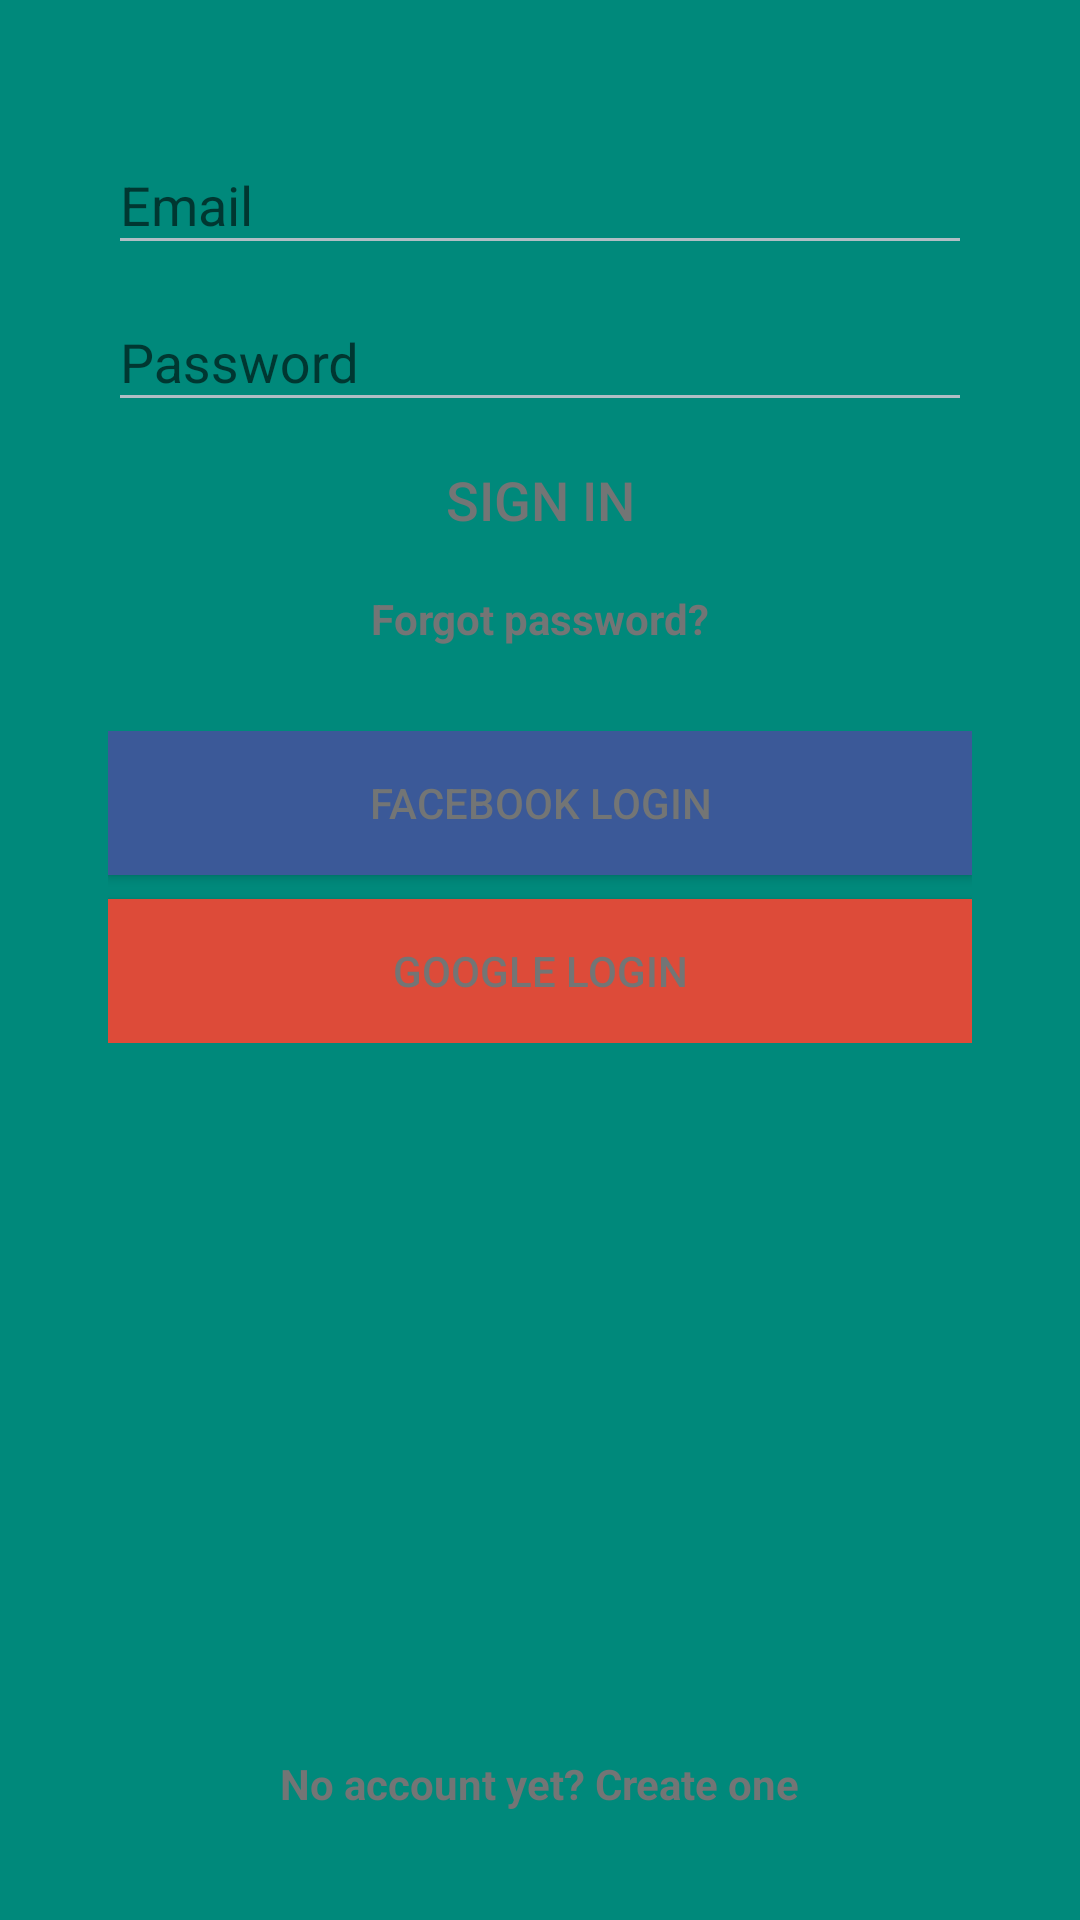

Android layout source for this screen:
<!-- AndroidManifest.xml: application theme AppTheme -->
<!-- res/layout/activity_login.xml -->
<?xml version="1.0" encoding="utf-8"?>
<RelativeLayout xmlns:android="http://schemas.android.com/apk/res/android"
    android:layout_width="match_parent"
    android:layout_height="match_parent"
    android:background="#00897B"
    android:focusable="true"
    android:focusableInTouchMode="true"
    android:padding="@dimen/padding_sides">


    <LinearLayout
        android:id="@+id/ll1"
        android:layout_width="match_parent"
        android:layout_height="wrap_content"
        android:orientation="vertical">

        <android.support.design.widget.TextInputLayout
            android:layout_width="match_parent"
            android:layout_height="wrap_content">

            <EditText
                android:id="@+id/etEmail"
                android:layout_width="match_parent"
                android:layout_height="wrap_content"
                android:hint="@string/hint_et_email"
                android:inputType="textEmailAddress"
                android:textSize="@dimen/text_medium" />

        </android.support.design.widget.TextInputLayout>

        <android.support.design.widget.TextInputLayout
            android:layout_width="match_parent"
            android:layout_height="wrap_content">

            <EditText
                android:id="@+id/etPassword"
                android:layout_width="match_parent"
                android:layout_height="wrap_content"
                android:hint="@string/hint_et_pass"
                android:inputType="textPassword"
                android:textSize="@dimen/text_medium" />

        </android.support.design.widget.TextInputLayout>

        <Button
            android:id="@+id/btnLogin"
            android:layout_width="match_parent"
            android:layout_height="wrap_content"
            android:layout_marginBottom="6dp"
            android:layout_marginTop="2dp"
            android:background="@drawable/my_button"
            android:text="@string/btn_login"
            android:textSize="@dimen/text_medium" />

        <TextView
            android:id="@+id/tvRestore"
            android:layout_width="wrap_content"
            android:layout_height="wrap_content"
            android:layout_gravity="center_horizontal"
            android:clickable="true"
            android:linksClickable="false"
            android:text="@string/tv_restore"
            android:textSize="@dimen/text_small"
            android:textStyle="bold" />

    </LinearLayout>

    <LinearLayout
        android:layout_width="match_parent"
        android:layout_height="wrap_content"
        android:layout_below="@+id/ll1"
        android:layout_marginTop="28dp"
        android:orientation="vertical">

        <Button
            android:id="@+id/btnFacebook"
            android:layout_width="match_parent"
            android:layout_height="wrap_content"
            android:layout_marginBottom="8dp"
            android:background="#3b5998"
            android:text="@string/btn_facebook" />

        <Button
            android:id="@+id/btnGoogle"
            android:layout_width="match_parent"
            android:layout_height="wrap_content"
            android:background="#dd4b39"
            android:text="@string/btn_google" />

    </LinearLayout>

    <TextView
        android:id="@+id/tvRegister"
        android:layout_width="wrap_content"
        android:layout_height="wrap_content"
        android:layout_alignParentBottom="true"
        android:layout_centerHorizontal="true"
        android:layout_gravity="center_horizontal"
        android:clickable="true"
        android:gravity="bottom"
        android:text="@string/tv_register"
        android:textSize="@dimen/text_small"
        android:textStyle="bold" />

</RelativeLayout>
<!-- resources referenced by this layout -->
<resources>
  <dimen name="padding_sides">36dp</dimen>
  <dimen name="text_medium">18sp</dimen>
  <dimen name="text_small">14sp</dimen>
  <string name="btn_facebook">Facebook Login</string>
  <string name="btn_google">Google Login</string>
  <string name="btn_login">Sign In</string>
  <string name="hint_et_email">Email</string>
  <string name="hint_et_pass">Password</string>
  <string name="tv_register">No account yet? Create one</string>
  <string name="tv_restore">Forgot password?</string>
  <style name="AppTheme" parent="Theme.AppCompat.Light.NoActionBar">
          
          <item name="colorPrimary">@color/colorPrimary</item>
          <item name="colorPrimaryDark">@color/colorPrimaryDark</item>
          <item name="android:textColorPrimary">@color/colorPrimaryText</item>
          <item name="android:textColorSecondary">@color/colorSecondaryText</item>
          <item name="android:textColor">@color/colorPrimaryText</item>
          <item name="colorAccent">@color/colorAccent</item>
      </style>
  <color name="colorPrimary">#2e3842</color>
  <color name="colorPrimaryDark">#161f27</color>
  <color name="colorPrimaryText">#737575</color>
  <color name="colorSecondaryText">#B0BEC5</color>
  <color name="colorAccent">#ef5e4a</color>
</resources>
